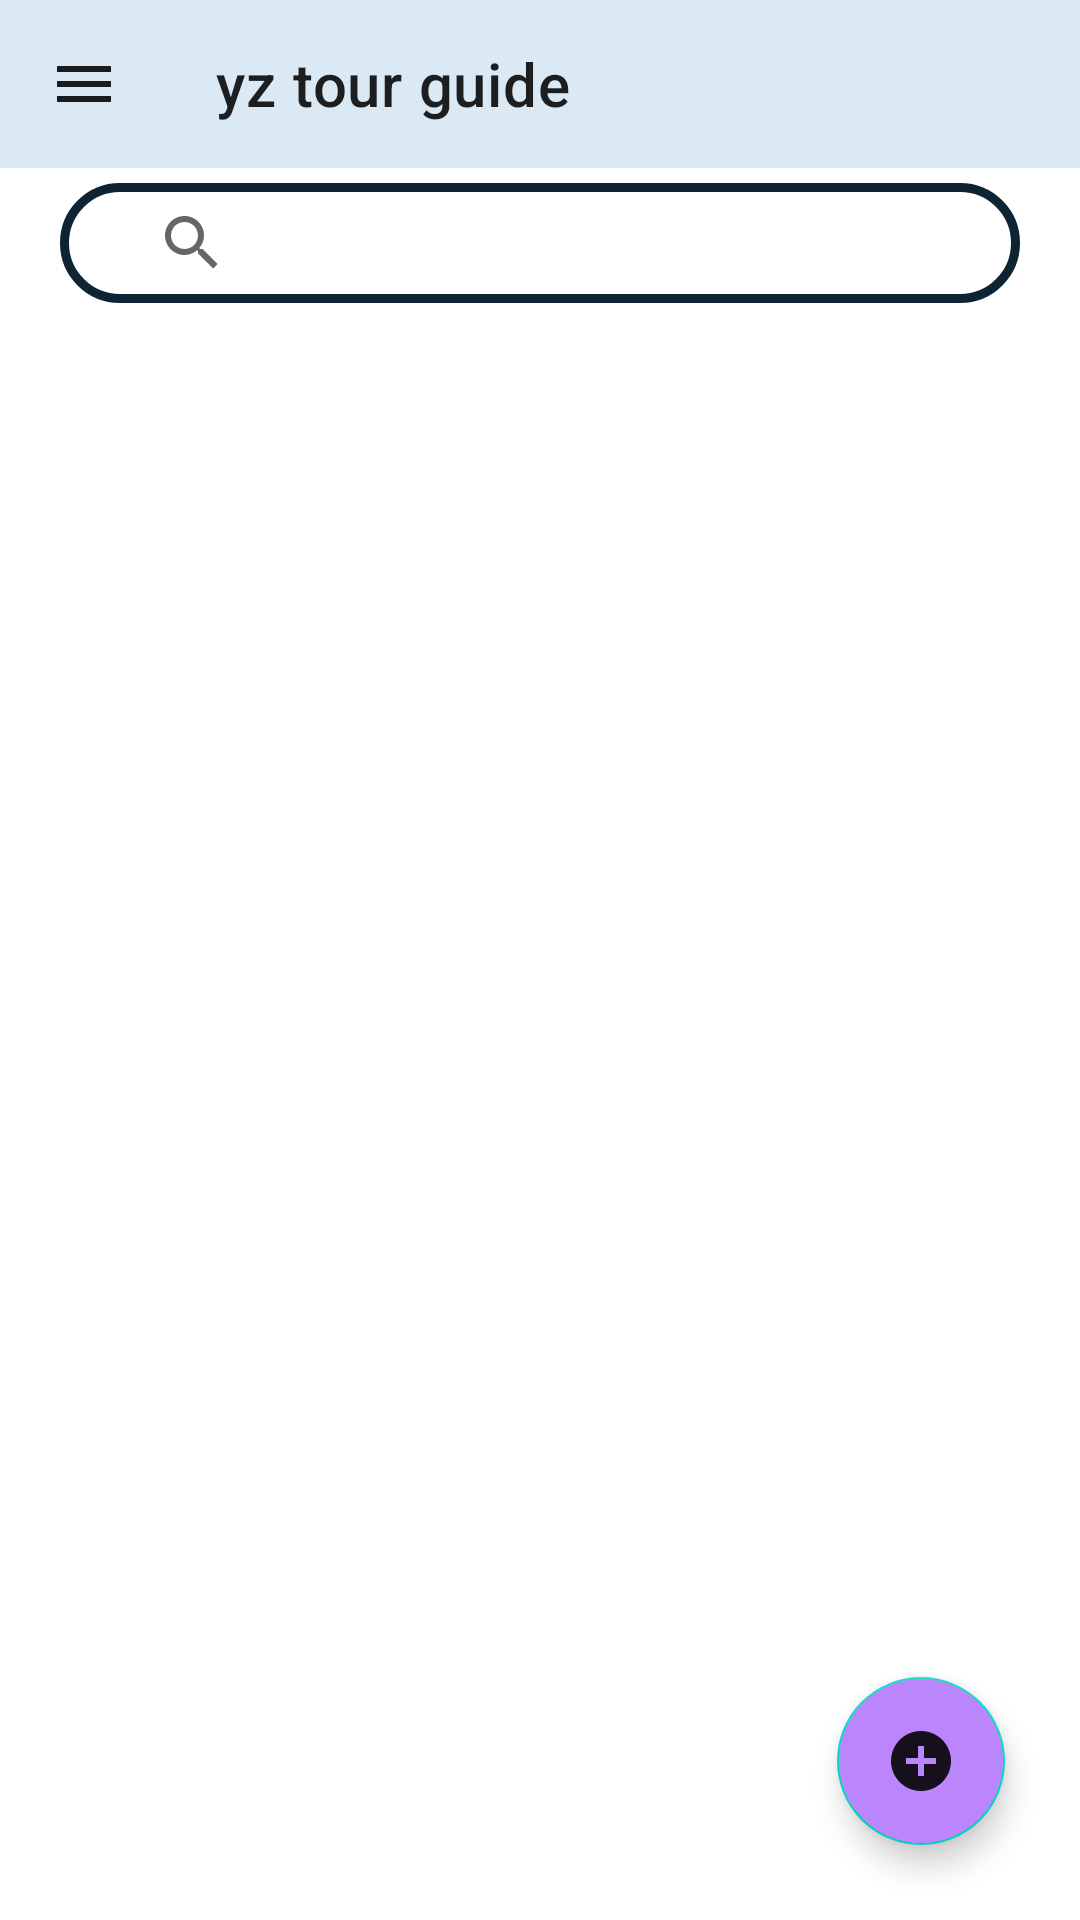

Android layout source for this screen:
<!-- AndroidManifest.xml: application theme Theme.YZTOURGUIDEAPP -->
<!-- res/layout/activity_seehelpfor_admin.xml -->
<?xml version="1.0" encoding="utf-8"?>
<androidx.drawerlayout.widget.DrawerLayout
    xmlns:android="http://schemas.android.com/apk/res/android"
    xmlns:app="http://schemas.android.com/apk/res-auto"
    xmlns:tools="http://schemas.android.com/tools"
    android:id="@+id/my_drawer_layout"
    android:layout_width="match_parent"
    android:layout_height="match_parent"
    tools:context=".ADMIN.SEEHELPActivity_for_admin">
    <RelativeLayout
        android:layout_width="match_parent"
        android:layout_height="match_parent">
        <com.google.android.material.appbar.AppBarLayout
            android:layout_width="match_parent"
            android:id="@+id/appbar"
            android:layout_height="wrap_content">
            <com.google.android.material.appbar.MaterialToolbar
                android:layout_width="match_parent"
                android:id="@+id/topappbar"
                android:layout_height="?attr/actionBarSize"
                app:title="yz tour guide"
                android:background="#DBE9F4"
                app:navigationIcon="@drawable/ic_baseline_menu_24"/>
        </com.google.android.material.appbar.AppBarLayout>
        <RelativeLayout
            android:layout_below="@+id/appbar"
            android:layout_width="match_parent"
            android:layout_height="match_parent">
            <SearchView
                android:id="@+id/inputsearch"
                android:layout_width="match_parent"
                android:layout_height="40dp"
                android:layout_marginStart="20dp"
                android:layout_marginTop="5dp"
                android:layout_marginEnd="20dp"
                android:layout_marginBottom="5dp"
                android:background="@drawable/input_search"
                android:drawableRight="@drawable/ic_baseline_search_24"
                android:hint="search data here ..."
                android:minHeight="48dp"
                android:paddingLeft="20dp"
                android:paddingTop="8dp"
                android:paddingRight="20dp"
                android:paddingBottom="8dp"
                android:textColor="@color/black" />
            <androidx.recyclerview.widget.RecyclerView
                android:layout_below="@+id/inputsearch"
                android:layout_width="match_parent"
                android:layout_height="match_parent"
                android:id="@+id/recylerview"/>
            <ProgressBar
                android:id="@+id/idPBLoad"
                android:layout_width="wrap_content"
                android:layout_height="wrap_content"
                android:layout_centerInParent="true"
                android:indeterminate="true" />
            <com.google.android.material.floatingactionbutton.FloatingActionButton
                android:layout_width="wrap_content"
                android:layout_height="wrap_content"
                android:id="@+id/floatingbtn"
                android:background="@color/purple_200"
                android:layout_alignParentBottom="true"
                android:src="@drawable/ic_baseline_add_circle_24"
                android:backgroundTint="@color/purple_200"
                android:layout_alignParentEnd="true"
                android:layout_margin="25dp"/>
        </RelativeLayout>
    </RelativeLayout>
    <com.google.android.material.navigation.NavigationView
        android:layout_width="wrap_content"
        android:id="@+id/naviagtion_view"
        android:layout_height="match_parent"
        app:headerLayout="@layout/nav_header"
        app:menu="@menu/navigation_menu1"
        android:layout_gravity="start"/>
</androidx.drawerlayout.widget.DrawerLayout>
<!-- res/layout/nav_header.xml (included above) -->
<?xml version="1.0" encoding="utf-8"?>
<RelativeLayout xmlns:android="http://schemas.android.com/apk/res/android"
    xmlns:app="http://schemas.android.com/apk/res-auto"
    xmlns:tools="http://schemas.android.com/tools"
    android:layout_width="match_parent"
    android:layout_height="match_parent">
    
    <de.hdodenhof.circleimageview.CircleImageView
        android:id="@+id/image"
        android:layout_width="70dp"
        android:layout_height="70dp"
        android:layout_marginTop="16dp"
        android:layout_marginLeft="16dp"
        android:src="@mipmap/img"
        app:civ_border_color="#FF000000"
        app:civ_border_width="2dp"/>
    <TextView
        android:layout_width="wrap_content"
        android:layout_height="wrap_content"
        android:text="@string/app_name"
        android:textSize="16dp"
        android:layout_marginLeft="5dp"
        android:textColor="@color/black"
        android:id="@+id/text_header"
        android:textStyle="bold"
        android:layout_below="@id/image"
        android:layout_marginTop="5dp"
        />
    <View
        android:layout_width="match_parent"
        android:layout_below="@id/text_header"
        android:layout_height="1dp"
        android:background="@color/black" />

</RelativeLayout>
<!-- resources referenced by this layout -->
<resources>
  <color name="background">#F0F4F3</color>
  <color name="black">#FF000000</color>
  <color name="purple_200">#FFBB86FC</color>
  <!-- drawable ic_baseline_add_circle_24 (drawable) -->
  <vector android:alpha="0.89" android:height="24dp"
      android:tint="#43002D" android:viewportHeight="24"
      android:viewportWidth="24" android:width="24dp" xmlns:android="http://schemas.android.com/apk/res/android">
      <path android:fillColor="@android:color/white" android:pathData="M12,2C6.48,2 2,6.48 2,12s4.48,10 10,10 10,-4.48 10,-10S17.52,2 12,2zM17,13h-4v4h-2v-4L7,13v-2h4L11,7h2v4h4v2z"/>
  </vector>
  <!-- drawable ic_baseline_menu_24 (drawable) -->
  <vector android:alpha="0.89" android:height="24dp"
      android:tint="@color/black" android:viewportHeight="24"
      android:viewportWidth="24" android:width="24dp" xmlns:android="http://schemas.android.com/apk/res/android">
      <path android:fillColor="@android:color/white" android:pathData="M3,18h18v-2L3,16v2zM3,13h18v-2L3,11v2zM3,6v2h18L21,6L3,6z"/>
  </vector>
  <!-- drawable ic_baseline_search_24 (drawable) -->
  <vector android:alpha="0.89" android:height="24dp"
      android:tint="#43002D" android:viewportHeight="24"
      android:viewportWidth="24" android:width="24dp" xmlns:android="http://schemas.android.com/apk/res/android">
      <path android:fillColor="@android:color/white" android:pathData="M15.5,14h-0.79l-0.28,-0.27C15.41,12.59 16,11.11 16,9.5 16,5.91 13.09,3 9.5,3S3,5.91 3,9.5 5.91,16 9.5,16c1.61,0 3.09,-0.59 4.23,-1.57l0.27,0.28v0.79l5,4.99L20.49,19l-4.99,-5zM9.5,14C7.01,14 5,11.99 5,9.5S7.01,5 9.5,5 14,7.01 14,9.5 11.99,14 9.5,14z"/>
  </vector>
  <!-- drawable input_search (drawable) -->
  <?xml version="1.0" encoding="utf-8"?>
  <shape xmlns:android="http://schemas.android.com/apk/res/android">
  <corners android:radius="70dp"
      />
      <stroke android:width="3dp"
          android:color="@color/blue_shade_1"/>
  </shape>
  <!-- mipmap img: png bitmap (drawable, 14144 bytes) -->
  <string name="app_name">YZ TOUR GUIDE</string>
  <style name="Theme.YZTOURGUIDEAPP" parent="Theme.MaterialComponents.DayNight.DarkActionBar">
          
          <item name="colorPrimary">@color/purple_500</item>
          <item name="colorPrimaryVariant">@color/purple_700</item>
          <item name="colorOnPrimary">@color/white</item>
          
          <item name="colorSecondary">@color/teal_200</item>
          <item name="colorSecondaryVariant">@color/teal_700</item>
          <item name="colorOnSecondary">@color/black</item>
          
          <item name="android:statusBarColor">?attr/colorPrimaryVariant</item>
          
      </style>
  <color name="blue_shade_1">#0e2433</color>
  
  
      //onboarding colors
  <color name="purple_500">#FF6200EE</color>
  <color name="purple_700">#FF3700B3</color>
  <color name="white">#FFFFFFFF</color>
  <color name="teal_200">#FF03DAC5</color>
  <color name="teal_700">#FF018786</color>
</resources>
